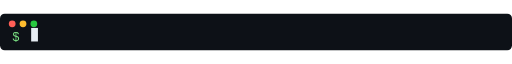
t = 0.00 s
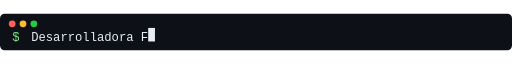
t = 0.83 s
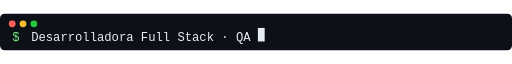
t = 1.59 s
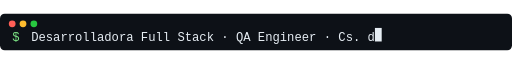
t = 2.40 s
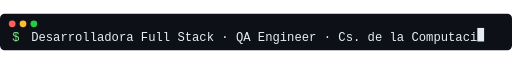
t = 3.11 s
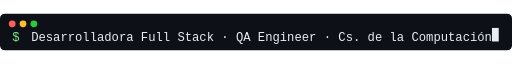
t = 4.00 s

The animated SVG that drew these frames (rendered in a browser with its animation timeline set to each time). Animation: 3 SMIL elements (animate=3); one cycle of 4.00 s, repeats indefinitely.

<svg viewBox="0 0 756 54" xmlns="http://www.w3.org/2000/svg">
  <rect width="756" height="54" rx="7" fill="#0d1117"/>
  <circle cx="18" cy="15" r="5" fill="#ff5f57"/>
  <circle cx="34" cy="15" r="5" fill="#febc2e"/>
  <circle cx="50" cy="15" r="5" fill="#28c840"/>
  <text x="18" y="40" font-family="Courier New, monospace" font-size="18" fill="#7ee787">$</text>
  <defs>
    <clipPath id="tc">
      <rect x="46" y="0" height="54" width="0">
        <animate attributeName="width"
          values="0.0;10.8;21.6;32.4;43.2;54.0;64.8;75.6;86.4;97.2;108.0;118.8;129.6;140.4;151.2;162.0;172.8;183.6;194.4;205.2;216.0;226.8;237.6;248.4;259.2;270.0;280.8;291.6;302.4;313.2;324.0;334.8;345.6;356.4;367.2;378.0;388.8;399.6;410.4;421.2;432.0;442.8;453.6;464.4;475.2;486.0;496.8;507.6;518.4;529.2;540.0;550.8;561.6;572.4;583.2;594.0;604.8;615.6;626.4;637.2;648.0;658.8;669.6;680.4"
          keyTimes="0.0;0.0159;0.0317;0.0476;0.0635;0.0794;0.0952;0.1111;0.127;0.1429;0.1587;0.1746;0.1905;0.2063;0.2222;0.2381;0.254;0.2698;0.2857;0.3016;0.3175;0.3333;0.3492;0.3651;0.381;0.3968;0.4127;0.4286;0.4444;0.4603;0.4762;0.4921;0.5079;0.5238;0.5397;0.5556;0.5714;0.5873;0.6032;0.619;0.6349;0.6508;0.6667;0.6825;0.6984;0.7143;0.7302;0.746;0.7619;0.7778;0.7937;0.8095;0.8254;0.8413;0.8571;0.873;0.8889;0.9048;0.9206;0.9365;0.9524;0.9683;0.9841;1.0"
          calcMode="discrete"
          dur="3.2s"
          fill="freeze"/>
      </rect>
    </clipPath>
  </defs>
  <text x="46" y="40" font-family="Courier New, monospace" font-size="18" fill="#e6edf3" clip-path="url(#tc)">Desarrolladora Full Stack · QA Engineer · Cs. de la Computación</text>
  <rect y="21" width="10" height="20" fill="#e6edf3">
    <animate attributeName="x"
      values="46.0;56.8;67.6;78.4;89.2;100.0;110.8;121.6;132.4;143.2;154.0;164.8;175.6;186.4;197.2;208.0;218.8;229.6;240.4;251.2;262.0;272.8;283.6;294.4;305.2;316.0;326.8;337.6;348.4;359.2;370.0;380.8;391.6;402.4;413.2;424.0;434.8;445.6;456.4;467.2;478.0;488.8;499.6;510.4;521.2;532.0;542.8;553.6;564.4;575.2;586.0;596.8;607.6;618.4;629.2;640.0;650.8;661.6;672.4;683.2;694.0;704.8;715.6;726.4"
      keyTimes="0.0;0.0159;0.0317;0.0476;0.0635;0.0794;0.0952;0.1111;0.127;0.1429;0.1587;0.1746;0.1905;0.2063;0.2222;0.2381;0.254;0.2698;0.2857;0.3016;0.3175;0.3333;0.3492;0.3651;0.381;0.3968;0.4127;0.4286;0.4444;0.4603;0.4762;0.4921;0.5079;0.5238;0.5397;0.5556;0.5714;0.5873;0.6032;0.619;0.6349;0.6508;0.6667;0.6825;0.6984;0.7143;0.7302;0.746;0.7619;0.7778;0.7937;0.8095;0.8254;0.8413;0.8571;0.873;0.8889;0.9048;0.9206;0.9365;0.9524;0.9683;0.9841;1.0"
      calcMode="discrete"
      dur="3.2s"
      fill="freeze"/>
    <animate attributeName="opacity" values="1;0;1" dur="0.8s" repeatCount="indefinite" begin="3.2s"/>
  </rect>
</svg>
